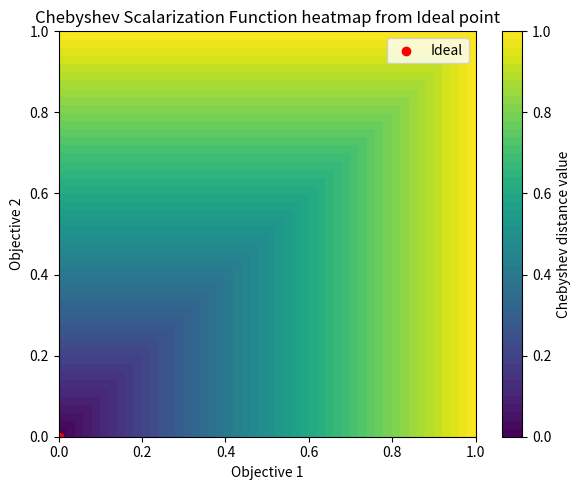
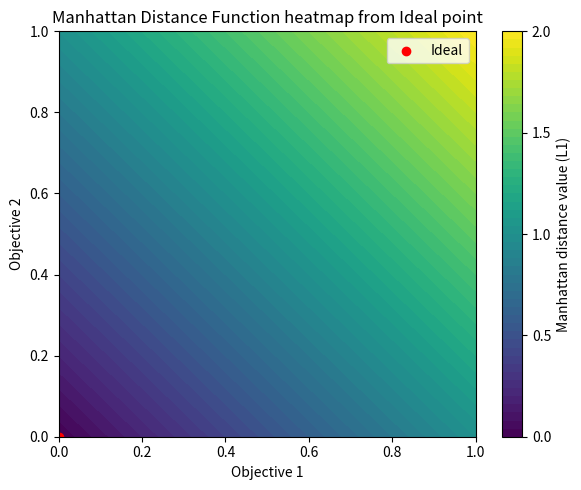

Write Python code to recreate these figures, in order.
import numpy as np
import matplotlib.pyplot as plt


ideal = np.array([0.0, 0.0])
nadir = np.array([1.0, 1.0])
x = np.linspace(0, 1, 200)
y = np.linspace(0, 1, 200)
X, Y = np.meshgrid(x, y)
Z = np.maximum(np.abs(X - ideal[0]), np.abs(Y - ideal[1])) / (nadir[0] - ideal[0])
levels = np.linspace(0, 1, 51)
plt.figure(figsize=(6, 5))
contour = plt.contourf(X, Y, Z, levels=levels, cmap='viridis', vmin=0, vmax=1)
cbar = plt.colorbar(contour, label='Chebyshev distance value')
cbar.set_ticks(np.linspace(0, 1, 6))
plt.scatter(*ideal, color='red', label='Ideal')
plt.title('Chebyshev Scalarization Function heatmap from Ideal point')
plt.xlabel('Objective 1')
plt.ylabel('Objective 2')
plt.legend()
plt.tight_layout()
plt.show()


ideal = np.array([0.0, 0.0])
nadir = np.array([1.0, 1.0])
x = np.linspace(0, 1, 200)
y = np.linspace(0, 1, 200)
X, Y = np.meshgrid(x, y)
Z = (np.abs(X - ideal[0]) + np.abs(Y - ideal[1])) / (nadir[0] - ideal[0])  # normalized by range
levels = np.linspace(0, 2, 51)
plt.figure(figsize=(6, 5))
contour = plt.contourf(X, Y, Z, levels=levels, cmap='viridis', vmin=0, vmax=2)
cbar = plt.colorbar(contour, label='Manhattan distance value (L1)')
cbar.set_ticks(np.linspace(0, 2, 5))
plt.scatter(*ideal, color='red', label='Ideal')
plt.title('Manhattan Distance Function heatmap from Ideal point')
plt.xlabel('Objective 1')
plt.ylabel('Objective 2')
plt.legend()
plt.tight_layout()
plt.show()
